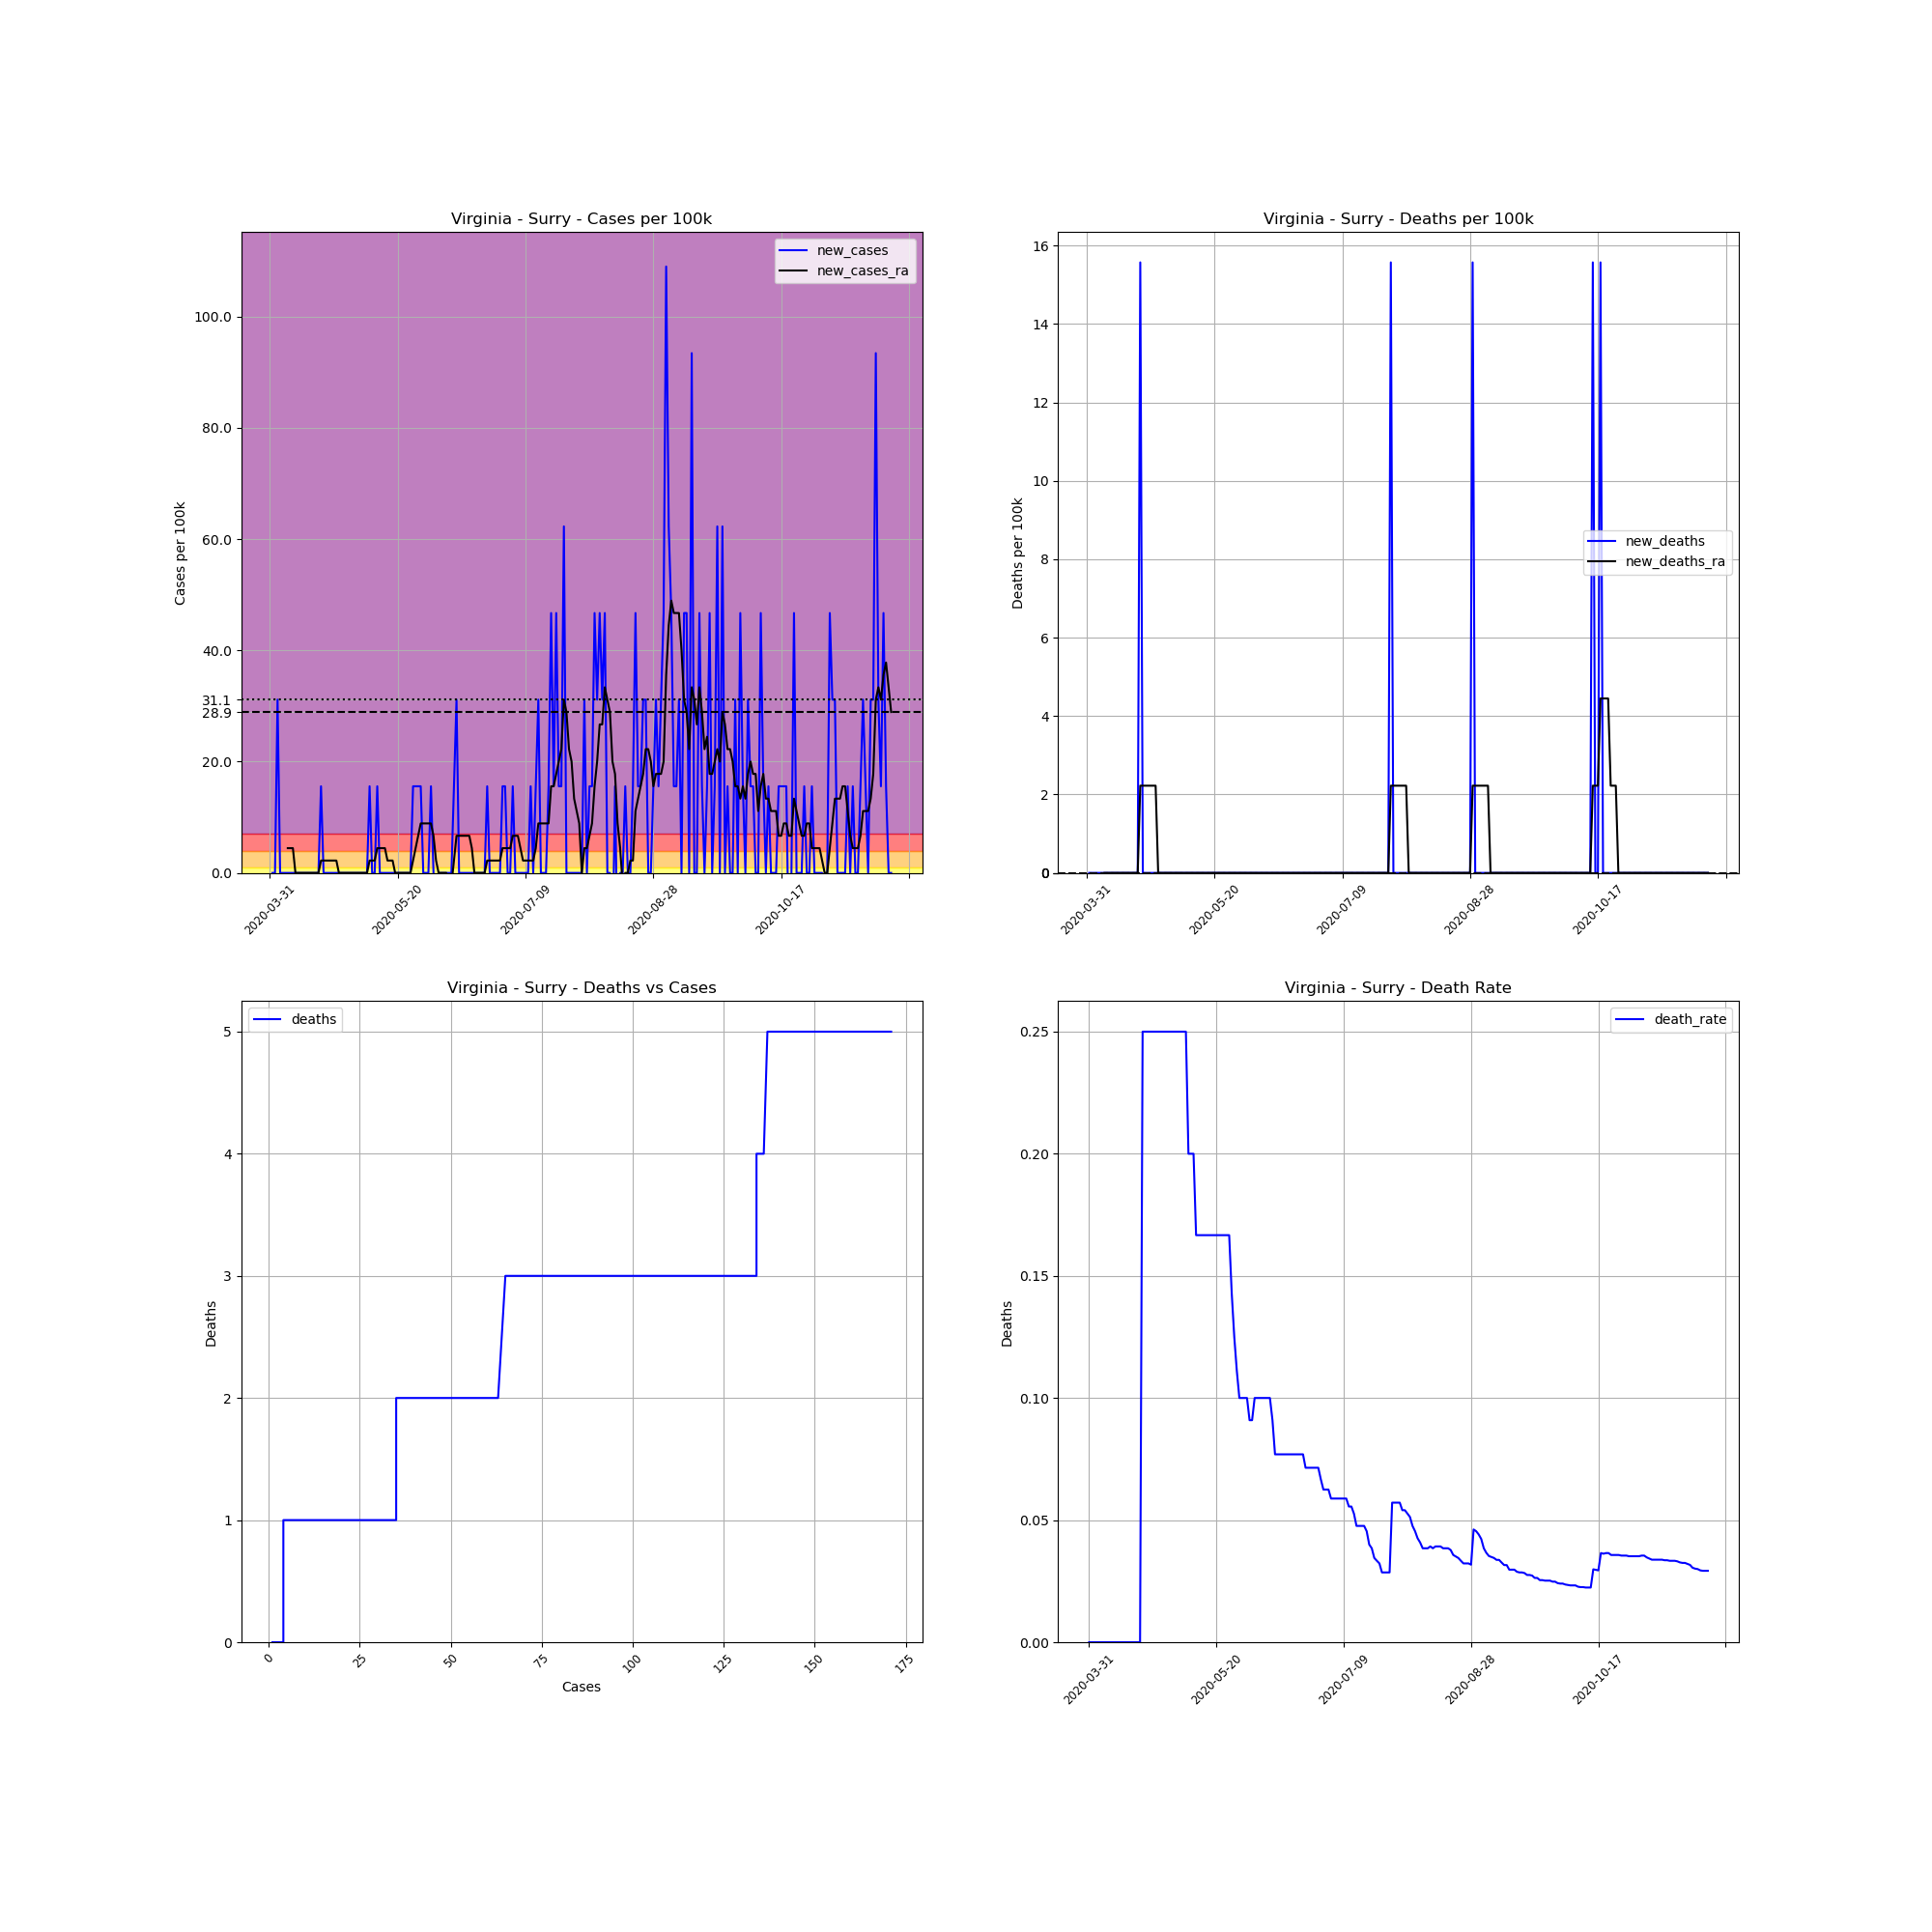

Source data for this figure (header and first rows):
, date, county, state, fips, cases, deaths, COUNTY, STNAME, CTYNAME, POPESTIMATE2019, cases_per_100k, deaths_per_100k, death_rate, new_cases, new_deaths, new_cases_ra, new_deaths_ra
537922, 2020-03-31, Surry, Virginia, 51181, 1, 0.0, 181, Virginia, Surry, 6422, 15.57, 0.0, 0.0, , , , 
537923, 2020-04-01, Surry, Virginia, 51181, 1, 0.0, 181, Virginia, Surry, 6422, 15.57, 0.0, 0.0, 0.0, 0.0, , 
537924, 2020-04-02, Surry, Virginia, 51181, 1, 0.0, 181, Virginia, Surry, 6422, 15.57, 0.0, 0.0, 0.0, 0.0, , 
537925, 2020-04-03, Surry, Virginia, 51181, 3, 0.0, 181, Virginia, Surry, 6422, 46.71, 0.0, 0.0, 31.14, 0.0, , 
537926, 2020-04-04, Surry, Virginia, 51181, 3, 0.0, 181, Virginia, Surry, 6422, 46.71, 0.0, 0.0, 0.0, 0.0, , 
537927, 2020-04-05, Surry, Virginia, 51181, 3, 0.0, 181, Virginia, Surry, 6422, 46.71, 0.0, 0.0, 0.0, 0.0, , 
537928, 2020-04-06, Surry, Virginia, 51181, 3, 0.0, 181, Virginia, Surry, 6422, 46.71, 0.0, 0.0, 0.0, 0.0, , 
537929, 2020-04-07, Surry, Virginia, 51181, 3, 0.0, 181, Virginia, Surry, 6422, 46.71, 0.0, 0.0, 0.0, 0.0, 4.449, 0.0
537930, 2020-04-08, Surry, Virginia, 51181, 3, 0.0, 181, Virginia, Surry, 6422, 46.71, 0.0, 0.0, 0.0, 0.0, 4.449, 0.0
537931, 2020-04-09, Surry, Virginia, 51181, 3, 0.0, 181, Virginia, Surry, 6422, 46.71, 0.0, 0.0, 0.0, 0.0, 4.449, 0.0
537932, 2020-04-10, Surry, Virginia, 51181, 3, 0.0, 181, Virginia, Surry, 6422, 46.71, 0.0, 0.0, 0.0, 0.0, 0.0, 0.0
537933, 2020-04-11, Surry, Virginia, 51181, 3, 0.0, 181, Virginia, Surry, 6422, 46.71, 0.0, 0.0, 0.0, 0.0, 0.0, 0.0
537934, 2020-04-12, Surry, Virginia, 51181, 3, 0.0, 181, Virginia, Surry, 6422, 46.71, 0.0, 0.0, 0.0, 0.0, 0.0, 0.0
537935, 2020-04-13, Surry, Virginia, 51181, 3, 0.0, 181, Virginia, Surry, 6422, 46.71, 0.0, 0.0, 0.0, 0.0, 0.0, 0.0
537936, 2020-04-14, Surry, Virginia, 51181, 3, 0.0, 181, Virginia, Surry, 6422, 46.71, 0.0, 0.0, 0.0, 0.0, 0.0, 0.0
537937, 2020-04-15, Surry, Virginia, 51181, 3, 0.0, 181, Virginia, Surry, 6422, 46.71, 0.0, 0.0, 0.0, 0.0, 0.0, 0.0
537938, 2020-04-16, Surry, Virginia, 51181, 3, 0.0, 181, Virginia, Surry, 6422, 46.71, 0.0, 0.0, 0.0, 0.0, 0.0, 0.0
537939, 2020-04-17, Surry, Virginia, 51181, 3, 0.0, 181, Virginia, Surry, 6422, 46.71, 0.0, 0.0, 0.0, 0.0, 0.0, 0.0
537940, 2020-04-18, Surry, Virginia, 51181, 3, 0.0, 181, Virginia, Surry, 6422, 46.71, 0.0, 0.0, 0.0, 0.0, 0.0, 0.0
537941, 2020-04-19, Surry, Virginia, 51181, 3, 0.0, 181, Virginia, Surry, 6422, 46.71, 0.0, 0.0, 0.0, 0.0, 0.0, 0.0
537942, 2020-04-20, Surry, Virginia, 51181, 4, 0.0, 181, Virginia, Surry, 6422, 62.29, 0.0, 0.0, 15.57, 0.0, 2.224, 0.0
537943, 2020-04-21, Surry, Virginia, 51181, 4, 1.0, 181, Virginia, Surry, 6422, 62.29, 15.57, 0.25, 0.0, 15.57, 2.224, 2.224
537944, 2020-04-22, Surry, Virginia, 51181, 4, 1.0, 181, Virginia, Surry, 6422, 62.29, 15.57, 0.25, 0.0, 0.0, 2.224, 2.224
537945, 2020-04-23, Surry, Virginia, 51181, 4, 1.0, 181, Virginia, Surry, 6422, 62.29, 15.57, 0.25, 0.0, 0.0, 2.224, 2.224
537946, 2020-04-24, Surry, Virginia, 51181, 4, 1.0, 181, Virginia, Surry, 6422, 62.29, 15.57, 0.25, 0.0, 0.0, 2.224, 2.224
537947, 2020-04-25, Surry, Virginia, 51181, 4, 1.0, 181, Virginia, Surry, 6422, 62.29, 15.57, 0.25, 0.0, 0.0, 2.224, 2.224
537948, 2020-04-26, Surry, Virginia, 51181, 4, 1.0, 181, Virginia, Surry, 6422, 62.29, 15.57, 0.25, 0.0, 0.0, 2.224, 2.224
537949, 2020-04-27, Surry, Virginia, 51181, 4, 1.0, 181, Virginia, Surry, 6422, 62.29, 15.57, 0.25, 0.0, 0.0, 0.0, 2.224
537950, 2020-04-28, Surry, Virginia, 51181, 4, 1.0, 181, Virginia, Surry, 6422, 62.29, 15.57, 0.25, 0.0, 0.0, 0.0, 0.0
537951, 2020-04-29, Surry, Virginia, 51181, 4, 1.0, 181, Virginia, Surry, 6422, 62.29, 15.57, 0.25, 0.0, 0.0, 0.0, 0.0
537952, 2020-04-30, Surry, Virginia, 51181, 4, 1.0, 181, Virginia, Surry, 6422, 62.29, 15.57, 0.25, 0.0, 0.0, 0.0, 0.0
537953, 2020-05-01, Surry, Virginia, 51181, 4, 1.0, 181, Virginia, Surry, 6422, 62.29, 15.57, 0.25, 0.0, 0.0, 0.0, 0.0
537954, 2020-05-02, Surry, Virginia, 51181, 4, 1.0, 181, Virginia, Surry, 6422, 62.29, 15.57, 0.25, 0.0, 0.0, 0.0, 0.0
537955, 2020-05-03, Surry, Virginia, 51181, 4, 1.0, 181, Virginia, Surry, 6422, 62.29, 15.57, 0.25, 0.0, 0.0, 0.0, 0.0
537956, 2020-05-04, Surry, Virginia, 51181, 4, 1.0, 181, Virginia, Surry, 6422, 62.29, 15.57, 0.25, 0.0, 0.0, 0.0, 0.0
537957, 2020-05-05, Surry, Virginia, 51181, 4, 1.0, 181, Virginia, Surry, 6422, 62.29, 15.57, 0.25, 0.0, 0.0, 0.0, 0.0
537958, 2020-05-06, Surry, Virginia, 51181, 4, 1.0, 181, Virginia, Surry, 6422, 62.29, 15.57, 0.25, 0.0, 0.0, 0.0, 0.0
537959, 2020-05-07, Surry, Virginia, 51181, 4, 1.0, 181, Virginia, Surry, 6422, 62.29, 15.57, 0.25, 0.0, 0.0, 0.0, 0.0
537960, 2020-05-08, Surry, Virginia, 51181, 4, 1.0, 181, Virginia, Surry, 6422, 62.29, 15.57, 0.25, 0.0, 0.0, 0.0, 0.0
537961, 2020-05-09, Surry, Virginia, 51181, 5, 1.0, 181, Virginia, Surry, 6422, 77.86, 15.57, 0.2, 15.57, 0.0, 2.224, 0.0
537962, 2020-05-10, Surry, Virginia, 51181, 5, 1.0, 181, Virginia, Surry, 6422, 77.86, 15.57, 0.2, 0.0, 0.0, 2.224, 0.0
537963, 2020-05-11, Surry, Virginia, 51181, 5, 1.0, 181, Virginia, Surry, 6422, 77.86, 15.57, 0.2, 0.0, 0.0, 2.224, 0.0
537964, 2020-05-12, Surry, Virginia, 51181, 6, 1.0, 181, Virginia, Surry, 6422, 93.43, 15.57, 0.1667, 15.57, 0.0, 4.449, 0.0
537965, 2020-05-13, Surry, Virginia, 51181, 6, 1.0, 181, Virginia, Surry, 6422, 93.43, 15.57, 0.1667, 0.0, 0.0, 4.449, 0.0
537966, 2020-05-14, Surry, Virginia, 51181, 6, 1.0, 181, Virginia, Surry, 6422, 93.43, 15.57, 0.1667, 0.0, 0.0, 4.449, 0.0
537967, 2020-05-15, Surry, Virginia, 51181, 6, 1.0, 181, Virginia, Surry, 6422, 93.43, 15.57, 0.1667, 0.0, 0.0, 4.449, 0.0
537968, 2020-05-16, Surry, Virginia, 51181, 6, 1.0, 181, Virginia, Surry, 6422, 93.43, 15.57, 0.1667, 0.0, 0.0, 2.224, 0.0
537969, 2020-05-17, Surry, Virginia, 51181, 6, 1.0, 181, Virginia, Surry, 6422, 93.43, 15.57, 0.1667, 0.0, 0.0, 2.224, 0.0
537970, 2020-05-18, Surry, Virginia, 51181, 6, 1.0, 181, Virginia, Surry, 6422, 93.43, 15.57, 0.1667, 0.0, 0.0, 2.224, 0.0
537971, 2020-05-19, Surry, Virginia, 51181, 6, 1.0, 181, Virginia, Surry, 6422, 93.43, 15.57, 0.1667, 0.0, 0.0, 0.0, 0.0
537972, 2020-05-20, Surry, Virginia, 51181, 6, 1.0, 181, Virginia, Surry, 6422, 93.43, 15.57, 0.1667, 0.0, 0.0, 0.0, 0.0
537973, 2020-05-21, Surry, Virginia, 51181, 6, 1.0, 181, Virginia, Surry, 6422, 93.43, 15.57, 0.1667, 0.0, 0.0, 0.0, 0.0
537974, 2020-05-22, Surry, Virginia, 51181, 6, 1.0, 181, Virginia, Surry, 6422, 93.43, 15.57, 0.1667, 0.0, 0.0, 0.0, 0.0
537975, 2020-05-23, Surry, Virginia, 51181, 6, 1.0, 181, Virginia, Surry, 6422, 93.43, 15.57, 0.1667, 0.0, 0.0, 0.0, 0.0
537976, 2020-05-24, Surry, Virginia, 51181, 6, 1.0, 181, Virginia, Surry, 6422, 93.43, 15.57, 0.1667, 0.0, 0.0, 0.0, 0.0
537977, 2020-05-25, Surry, Virginia, 51181, 6, 1.0, 181, Virginia, Surry, 6422, 93.43, 15.57, 0.1667, 0.0, 0.0, 0.0, 0.0
537978, 2020-05-26, Surry, Virginia, 51181, 7, 1.0, 181, Virginia, Surry, 6422, 109, 15.57, 0.1429, 15.57, 0.0, 2.224, 0.0
537979, 2020-05-27, Surry, Virginia, 51181, 8, 1.0, 181, Virginia, Surry, 6422, 124.6, 15.57, 0.125, 15.57, 0.0, 4.449, 0.0
537980, 2020-05-28, Surry, Virginia, 51181, 9, 1.0, 181, Virginia, Surry, 6422, 140.1, 15.57, 0.1111, 15.57, 0.0, 6.673, 0.0
537981, 2020-05-29, Surry, Virginia, 51181, 10, 1.0, 181, Virginia, Surry, 6422, 155.7, 15.57, 0.1, 15.57, 0.0, 8.898, 0.0
... 184 more rows
